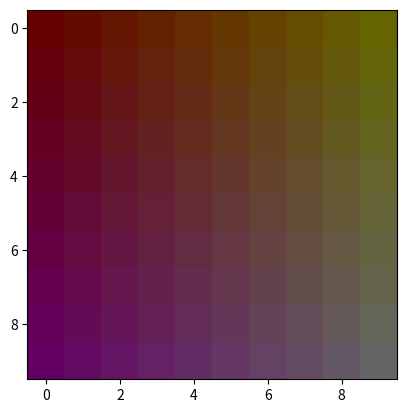

Source code (Python):
import matplotlib.pyplot as plt
import numpy as np
#########3

DICT_COLORS = {
    'black' : (0,0,0),
    'white' : (255,255,255),
    'lavender' : (0,230,250),
}

R = ('r', 'R', 'red', 'RED')
G = ('g', 'G', 'green', 'GREEN')
B = ('b', 'B', 'blue', 'BLUE')


def show_color(name_color='lavender'):
    fig = plt.figure(figsize=(6,6))
    fig.set_facecolor(np.array(DICT_COLORS[name_color]) / 255)
    plt.show()

def color_matrix():
    mat = np.array([
        [(0,0,0), (50,50,50)],
        [(100,100,100), (255,255,255)]
    ])
    plt.imshow(mat)
    plt.show()

def closecolor_matrix_red(init_color=(0,0,0), n_colors=20, step=10):
    r_color_init = init_color[0]
    g_color_init = init_color[1]
    b_color_init = init_color[2]

    new_color_r_0 = r_color_init - n_colors // 2 * step
    new_color_r_f = r_color_init + n_colors // 2 * step

    if new_color_r_0 < 0:
        new_color_r_f = new_color_r_f - new_color_r_0
        new_color_r_0 = 0

    new_colors_r = np.linspace(new_color_r_0, new_color_r_f, n_colors).astype(int)

    mat = np.array([
        [(ii, g_color_init, b_color_init) for ii in new_colors_r]
    ])

    plt.imshow(mat)
    plt.show()

def closecolor_matrix_green(init_color=(0,0,0), n_colors=20, step=10):
    r_color_init = init_color[0]
    g_color_init = init_color[1]
    b_color_init = init_color[2]

    new_color_g_0 = g_color_init - n_colors // 2 * step
    new_color_g_f = g_color_init + n_colors // 2 * step

    if new_color_g_0 < 0:
        new_color_g_f = new_color_g_f - new_color_g_0
        new_color_g_0 = 0

    new_colors_g = np.linspace(new_color_g_0, new_color_g_f, n_colors).astype(int)
    
    mat = np.array([
        [(r_color_init, ii, b_color_init) for ii in new_colors_g]
    ])

    plt.imshow(mat)
    plt.show()

def closecolor_matrix_blue(init_color=(0,0,0), n_colors=20, step=10):
    r_color_init = init_color[0]
    g_color_init = init_color[1]
    b_color_init = init_color[2]

    new_color_b_0 = b_color_init - n_colors // 2 * step
    new_color_b_f = b_color_init + n_colors // 2 * step

    if new_color_b_0 < 0:
        new_color_b_f = new_color_b_f - new_color_b_0
        new_color_b_0 = 0

    new_colors_b = np.linspace(new_color_b_0, new_color_b_f, n_colors).astype(int)
    
    mat = np.array([
        [(r_color_init, g_color_init, ii) for ii in new_colors_b]
    ])

    plt.imshow(mat)
    plt.show()

def get_new_colors(color_init=0, n_colors=20, step=10):

    new_color_0 = color_init - n_colors // 2 * step
    new_color_f = color_init + n_colors // 2 * step

    if new_color_0 < 0:
        new_color_f = new_color_f - new_color_0
        new_color_0 = 0

    new_colors = np.linspace(new_color_0, new_color_f, n_colors).astype(int)

    return new_colors




def closecolor_matrix_rg(init_color=(0,0,0), n_colors=20, step=10):

    r_color_init = init_color[0]
    g_color_init = init_color[1]
    b_color_init = init_color[2]

    r_colors_new = get_new_colors(
        color_init=r_color_init,
        n_colors=n_colors,
        step=step,
    )

    g_colors_new = get_new_colors(
        color_init=g_color_init,
        n_colors=n_colors,
        step=step,
    )

    mat = np.array(
        [
            [(r,g,b_color_init) for r in r_colors_new] for g in g_colors_new
        ]
    )

    plt.imshow(mat)
    plt.show()



def closecolor_matrix_rb(init_color=(0,0,0), n_colors=20, step=10):

    r_color_init = init_color[0]
    g_color_init = init_color[1]
    b_color_init = init_color[2]

    r_colors_new = get_new_colors(
        color_init=r_color_init,
        n_colors=n_colors,
        step=step,
    )

    b_colors_new = get_new_colors(
        color_init=b_color_init,
        n_colors=n_colors,
        step=step,
    )

    mat = np.array(
        [
            [(r,g_color_init,b) for r in r_colors_new] for b in b_colors_new
        ]
    )

    plt.imshow(mat)
    plt.show()

def closecolor_matrix_gb(init_color=(0,0,0), n_colors=20, step=10):

    r_color_init = init_color[0]
    g_color_init = init_color[1]
    b_color_init = init_color[2]

    g_colors_new = get_new_colors(
        color_init=g_color_init,
        n_colors=n_colors,
        step=step,
    )

    b_colors_new = get_new_colors(
        color_init=b_color_init,
        n_colors=n_colors,
        step=step,
    )

    mat = np.array(
        [
            [(r_color_init,g,b) for g in g_colors_new] for b in b_colors_new
        ]
    )

    plt.imshow(mat)
    plt.show()



def closecolor_matrix(init_color=(0,0,0), constant_color='b', n_colors=20, step=10):

    if constant_color in R:
        closecolor_matrix_gb(
            init_color=init_color,
            n_colors=n_colors,
            step=step,
        )
    elif constant_color in G:
        closecolor_matrix_rb(
            init_color=init_color,
            n_colors=n_colors,
            step=step,
        )
    elif constant_color in B:
        closecolor_matrix_rg(
            init_color=init_color,
            n_colors=n_colors,
            step=step,
        )
    else:
        return



if __name__ == '__main__':
    closecolor_matrix(
        init_color=(100,50,0),
        constant_color='r',
        n_colors=10,
        step=10,
    )